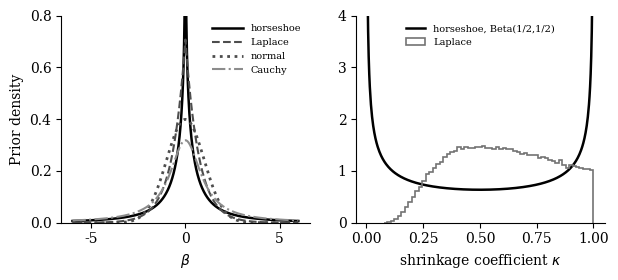

Write Python code to recreate this figure. (Note: this script raises an exception after producing the figure.)
import numpy as np
import matplotlib; matplotlib.use("Agg"); import matplotlib.pyplot as plt
from scipy import integrate, stats
plt.rcParams.update({"font.family": "serif", "font.size": 10, "axes.spines.top": False, "axes.spines.right": False})
b = np.linspace(-6, 6, 1201)
def hs_dens(x):
    f = lambda lam: stats.norm.pdf(x, 0, lam) * 2 / (np.pi * (1 + lam ** 2))
    return integrate.quad(f, 1e-6, np.inf, limit=200)[0]
hs = np.array([hs_dens(x) if abs(x) > 1e-3 else np.nan for x in b])
fig, axs = plt.subplots(1, 2, figsize=(6.3, 2.9))
# Gray scale print: one line style per prior (the horseshoe is solid black), so that the legend can be read without colour
axs[0].plot(b, hs, "-", color="k", lw=1.8, label="horseshoe"); axs[0].plot(b, stats.laplace.pdf(b, scale=1 / np.sqrt(2)), "--", color="0.3", lw=1.5, label="Laplace")
axs[0].plot(b, stats.norm.pdf(b), ":", color="0.3", lw=2.0, label="normal"); axs[0].plot(b, stats.cauchy.pdf(b), "-.", color="0.55", lw=1.5, label="Cauchy")
axs[0].set_ylim(0, 0.8); axs[0].set_xlabel(r"$\beta$"); axs[0].set_ylabel("Prior density"); axs[0].legend(frameon=False, fontsize=7, handlelength=3.2)
k = np.linspace(0.005, 0.995, 400)
axs[1].plot(k, stats.beta.pdf(k, 0.5, 0.5), "-", color="k", lw=1.8, label="horseshoe, Beta(1/2,1/2)")
# Laplace prior with unit variance: kappa density via simulation
lam2 = np.random.default_rng(1).exponential(1, 200000); kap = 1 / (1 + lam2)
axs[1].hist(kap, bins=60, density=True, histtype="step", color="0.45", lw=1.2, label="Laplace")
axs[1].set_ylim(0, 4); axs[1].set_xlabel(r"shrinkage coefficient $\kappa$"); axs[1].legend(frameon=False, fontsize=7)
fig.tight_layout(); fig.savefig("figs/hs_prior.pdf"); plt.close()
d = np.arange(0, 6)
for a, bb, lab in [(0.95, 2, "BART default"), (0.25, 3, "BCF effect forest")]:
    pass
fig, ax = plt.subplots(figsize=(5, 3))
w = 0.38
ax.bar(d - w / 2, 0.95 * (1 + d) ** -2.0, w, label=r"$\alpha=0.95,\ \beta=2$ (BART)")
ax.bar(d + w / 2, 0.25 * (1 + d) ** -3.0, w, label=r"$\alpha=0.25,\ \beta=3$ (BCF effect)")
ax.set_xlabel("Node depth"); ax.set_ylabel("Prior probability of splitting"); ax.legend(frameon=False, fontsize=8)
fig.tight_layout(); fig.savefig("figs/bart_depth.pdf")
